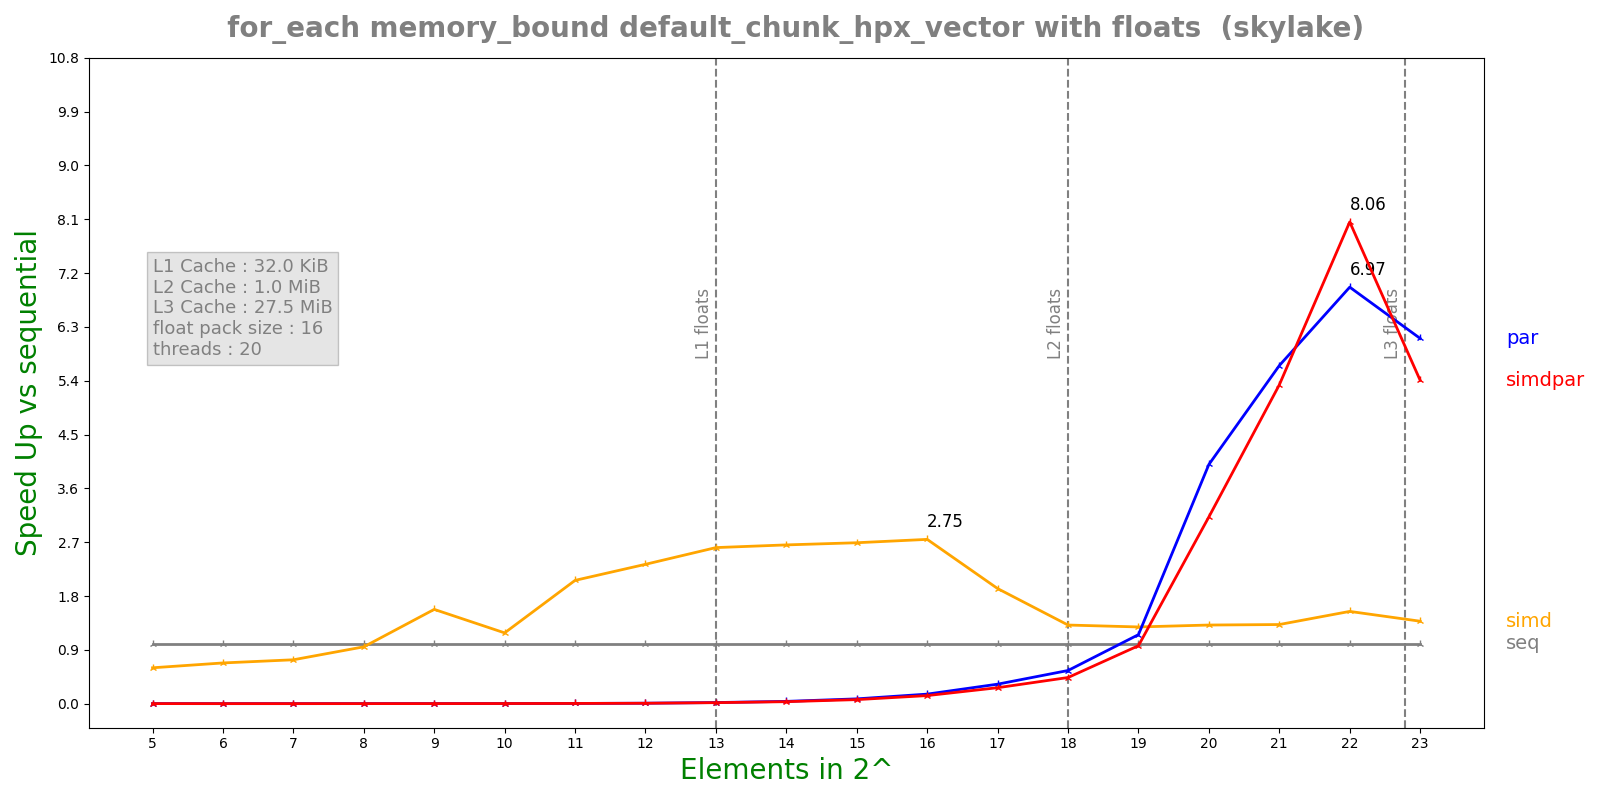

The table this chart was drawn from, first rows:
n, lane, threads, seq, simd, par, simdpar
5, 16, 20, 6.894e-08, 1.1494e-07, 8.5784e-05, 8.76713e-05
6, 16, 20, 6.676e-08, 9.806e-08, 0.0002118, 0.0002124
7, 16, 20, 8.424e-08, 1.148e-07, 0.000213, 0.0002119
8, 16, 20, 1.3122e-07, 1.3806e-07, 0.0002127, 0.0002156
9, 16, 20, 2.354e-07, 1.4932e-07, 0.0002167, 0.0002138
10, 16, 20, 4.2492e-07, 3.5904e-07, 0.0002146, 0.0002136
11, 16, 20, 7.986e-07, 3.8736e-07, 0.0002183, 0.0002324
12, 16, 20, 1.6264e-06, 6.9792e-07, 0.0002167, 0.000242
13, 16, 20, 4.1358e-06, 1.58472e-06, 0.0002216, 0.0002489
14, 16, 20, 8.3268e-06, 3.13648e-06, 0.0002184, 0.0002524
15, 16, 20, 1.7172e-05, 6.38142e-06, 0.0002144, 0.0002543
16, 16, 20, 3.4915e-05, 1.27091e-05, 0.0002191, 0.0002586
17, 16, 20, 7.2599e-05, 3.7717e-05, 0.0002227, 0.0002721
18, 16, 20, 0.0001601, 0.0001218, 0.0002889, 0.0003665
19, 16, 20, 0.0003215, 0.0002506, 0.0002786, 0.0003318
20, 16, 20, 0.0007639, 0.000581, 0.000191, 0.0002446
21, 16, 20, 0.001432, 0.001082, 0.0002532, 0.0002686
22, 16, 20, 0.003024, 0.00196, 0.0004341, 0.0003753
23, 16, 20, 0.00616, 0.004468, 0.001009, 0.001139
